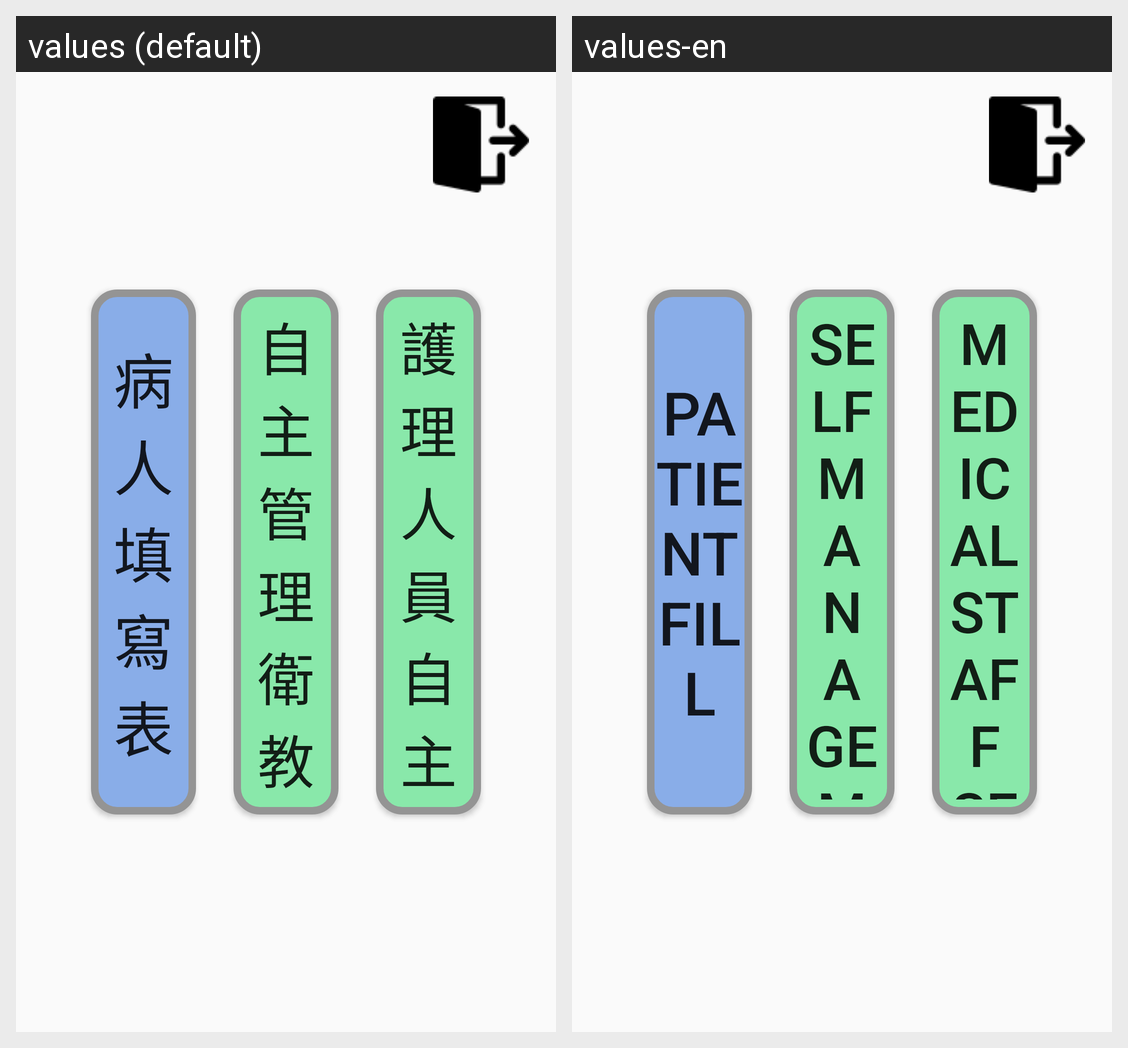

The Android screen above is rendered under two locales of the same app. Produce the string resources it draws, with the default and per-locale values.
Android screen res/layout/fragment_menu.xml rendered under 2 locales, left to right: values (default), values-en. Device: Nexus 5 (rendered at 1080×1920; each locale shown at half size, 540×960, under a caption strip naming it); theme AppTheme.
Strings drawn on this screen, with the default value and each locale's value (text and hints the layout hard-codes, and strings that could not be matched under every locale, appear in the picture but are not listed):

patient_fill
  values: 病人填寫表
  values-en: Patient fill

tv_self_management
  values: 自主管理衛教單
  values-en: Self Management

tv_medical_staff_self_management
  values: 護理人員
      自主管理衛教單
  values-en: Medical staff
      Self Management
